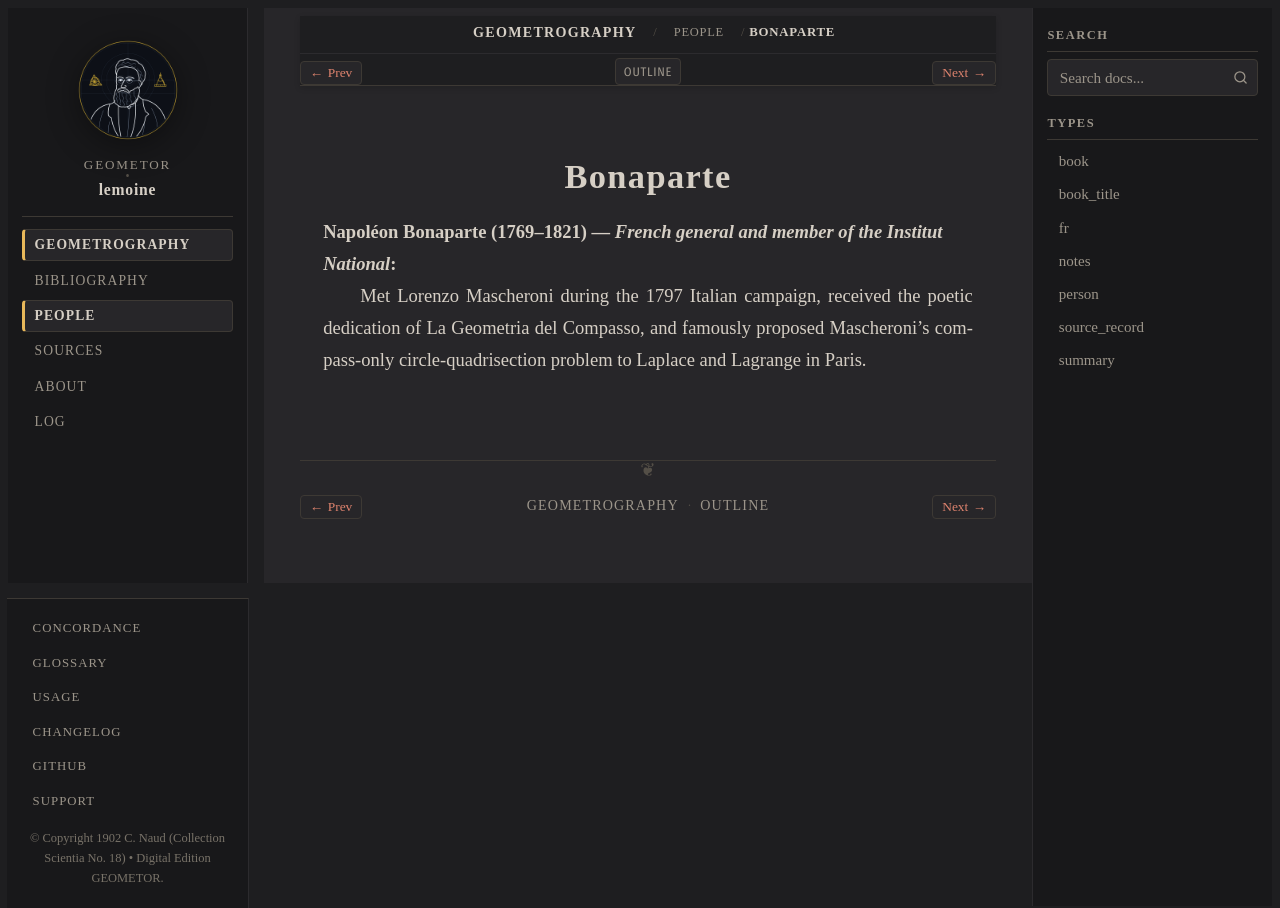

repository: geometor/lemoine · page: geometrographie/people/bonaparte.html · generator: sphinx

:type: person
:layout: book
:death_year: 1821
:death_label: 1821
:lifespan: 1769–1821
:excerpt: Napoléon Bonaparte (1769–1821) — French general and member of the Institut National

.. _person-bonaparte:

Bonaparte
=========

**Napoléon Bonaparte** (1769–1821) — *French general and member of the Institut National*
   Met Lorenzo Mascheroni during the 1797 Italian campaign, received the poetic dedication of La Geometria del Compasso, and famously proposed Mascheroni's compass-only circle-quadrisection problem to Laplace and Lagrange in Paris.
